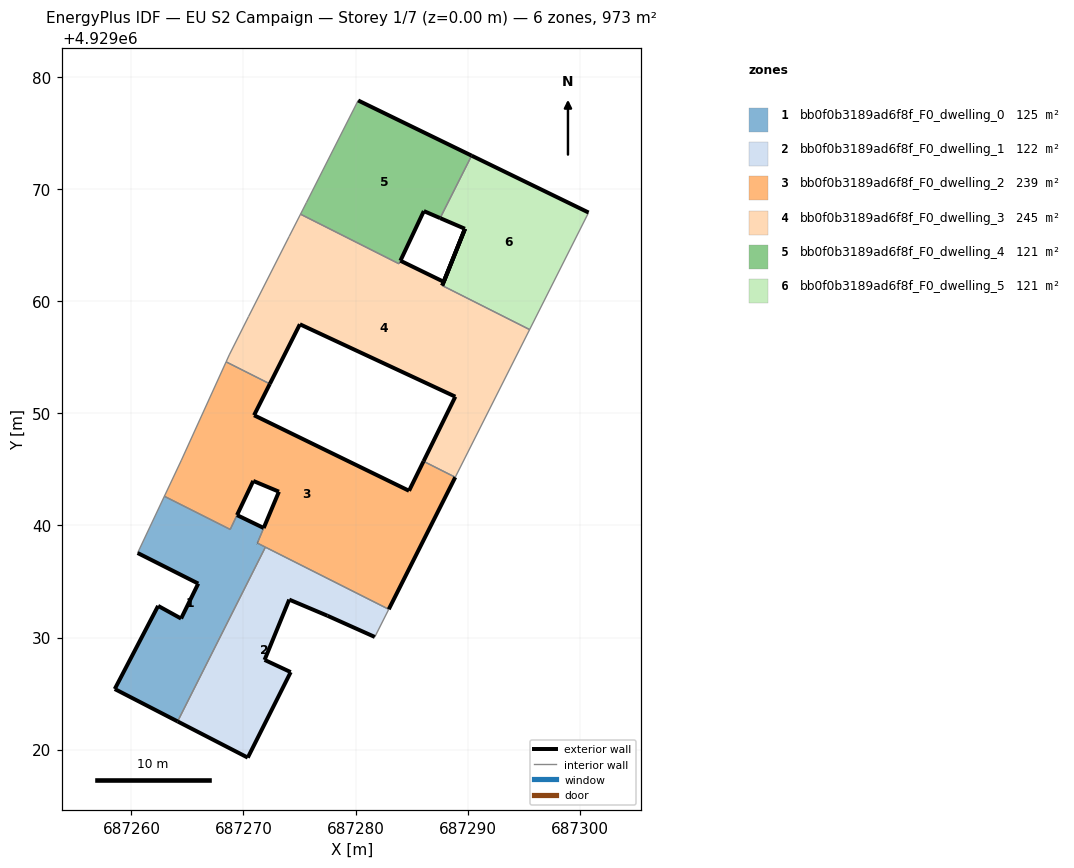
=== STOREY PLAN SPEC (per zone: floor XY polygon, exterior-wall plan segments, windows/doors) ===
zone 1: bb0f0b3189ad6f8f_F0_dwelling_0  (125.4 m²)
  floor: (687264.12, 4929022.51) (687271.96, 4929038.06) (687271.24, 4929038.42) (687271.80, 4929039.77) (687269.42, 4929040.92) (687268.81, 4929039.65) (687262.94, 4929042.60) (687260.55, 4929037.54) (687265.96, 4929034.81) (687264.43, 4929031.69) (687262.38, 4929032.82) (687258.51, 4929025.40)
  exterior wall: (687265.96, 4929034.81) – (687260.55, 4929037.54)  [6.1 m]
  exterior wall: (687269.42, 4929040.92) – (687271.80, 4929039.77)  [2.6 m]
  exterior wall: (687264.12, 4929022.51) – (687258.51, 4929025.40)  [6.3 m]
  exterior wall: (687258.51, 4929025.40) – (687262.38, 4929032.82)  [8.4 m]
  exterior wall: (687262.38, 4929032.82) – (687264.43, 4929031.69)  [2.3 m]
  exterior wall: (687264.43, 4929031.69) – (687265.96, 4929034.81)  [3.5 m]
  exterior wall: (687271.24, 4929038.42) – (687271.24, 4929038.42)  [0.0 m]
  interior walls: 7
zone 2: bb0f0b3189ad6f8f_F0_dwelling_1  (121.6 m²)
  floor: (687281.72, 4929030.05) (687282.96, 4929032.52) (687271.96, 4929038.06) (687264.12, 4929022.51) (687270.38, 4929019.28) (687274.21, 4929026.91) (687271.88, 4929028.00) (687274.08, 4929033.38) (687277.49, 4929031.94)
  exterior wall: (687270.38, 4929019.28) – (687264.12, 4929022.51)  [7.0 m]
  exterior wall: (687281.72, 4929030.05) – (687277.49, 4929031.94)  [4.6 m]
  exterior wall: (687277.49, 4929031.94) – (687274.08, 4929033.38)  [3.7 m]
  exterior wall: (687274.08, 4929033.38) – (687271.88, 4929028.00)  [5.8 m]
  exterior wall: (687271.88, 4929028.00) – (687274.21, 4929026.91)  [2.6 m]
  exterior wall: (687274.21, 4929026.91) – (687270.38, 4929019.28)  [8.5 m]
  interior walls: 3
zone 3: bb0f0b3189ad6f8f_F0_dwelling_2  (239.3 m²)
  floor: (687282.96, 4929032.52) (687288.90, 4929044.30) (687286.07, 4929045.72) (687284.77, 4929043.09) (687270.94, 4929049.83) (687272.35, 4929052.63) (687268.45, 4929054.60) (687264.46, 4929045.83) (687262.94, 4929042.60) (687268.82, 4929039.64) (687270.87, 4929043.97) (687273.16, 4929043.01) (687271.24, 4929038.42)
  exterior wall: (687271.81, 4929039.78) – (687271.80, 4929039.77)  [0.0 m]
  exterior wall: (687271.81, 4929039.78) – (687273.16, 4929043.01)  [3.5 m]
  exterior wall: (687273.16, 4929043.01) – (687270.87, 4929043.97)  [2.5 m]
  exterior wall: (687270.87, 4929043.97) – (687269.43, 4929040.93)  [3.4 m]
  exterior wall: (687269.42, 4929040.92) – (687269.43, 4929040.93)  [0.0 m]
  exterior wall: (687272.35, 4929052.63) – (687270.94, 4929049.83)  [3.1 m]
  exterior wall: (687270.94, 4929049.83) – (687284.77, 4929043.09)  [15.4 m]
  exterior wall: (687284.77, 4929043.09) – (687286.07, 4929045.72)  [2.9 m]
  exterior wall: (687288.90, 4929044.30) – (687282.96, 4929032.52)  [13.2 m]
  exterior wall: (687271.24, 4929038.42) – (687271.24, 4929038.42)  [0.0 m]
  interior walls: 10
zone 4: bb0f0b3189ad6f8f_F0_dwelling_3  (244.6 m²)
  floor: (687287.73, 4929061.41) (687289.77, 4929066.47) (687288.48, 4929063.27)
  floor: (687288.90, 4929044.30) (687295.53, 4929057.48) (687287.73, 4929061.41) (687288.48, 4929063.27) (687287.86, 4929061.74) (687284.00, 4929063.62) (687283.88, 4929063.35) (687275.09, 4929067.77) (687274.07, 4929065.78) (687270.45, 4929058.64) (687268.73, 4929055.22) (687268.45, 4929054.60) (687272.35, 4929052.63) (687275.03, 4929057.95) (687288.90, 4929051.49) (687286.07, 4929045.72)
  exterior wall: (687287.86, 4929061.74) – (687289.77, 4929066.47)  [5.1 m]
  exterior wall: (687289.77, 4929066.47) – (687287.74, 4929061.41)  [5.5 m]
  exterior wall: (687286.07, 4929045.72) – (687288.90, 4929051.49)  [6.4 m]
  exterior wall: (687288.90, 4929051.49) – (687275.03, 4929057.95)  [15.3 m]
  exterior wall: (687275.03, 4929057.95) – (687272.35, 4929052.63)  [6.0 m]
  exterior wall: (687284.01, 4929063.62) – (687287.86, 4929061.74)  [4.3 m]
  interior walls: 11
zone 5: bb0f0b3189ad6f8f_F0_dwelling_4  (121.1 m²)
  floor: (687287.55, 4929067.42) (687290.36, 4929073.00) (687280.23, 4929077.92) (687275.62, 4929068.82) (687275.09, 4929067.77) (687283.88, 4929063.35) (687284.01, 4929063.63) (687286.09, 4929068.05)
  exterior wall: (687280.23, 4929077.92) – (687290.36, 4929073.00)  [11.3 m]
  exterior wall: (687287.55, 4929067.42) – (687286.09, 4929068.05)  [1.6 m]
  exterior wall: (687286.09, 4929068.05) – (687284.01, 4929063.63)  [4.9 m]
  exterior wall: (687284.00, 4929063.62) – (687284.01, 4929063.63)  [0.0 m]
  interior walls: 6
zone 6: bb0f0b3189ad6f8f_F0_dwelling_5  (120.6 m²)
  floor: (687295.53, 4929057.48) (687300.79, 4929067.92) (687290.36, 4929073.00) (687287.55, 4929067.42) (687289.76, 4929066.47) (687288.48, 4929063.27) (687289.77, 4929066.47) (687287.74, 4929061.41)
  floor: (687287.73, 4929061.41) (687289.77, 4929066.47) (687288.48, 4929063.27)
  exterior wall: (687289.76, 4929066.47) – (687287.55, 4929067.42)  [2.4 m]
  exterior wall: (687290.36, 4929073.00) – (687300.79, 4929067.92)  [11.6 m]
  exterior wall: (687287.73, 4929061.41) – (687289.76, 4929066.47)  [5.5 m]
  interior walls: 3

=== DERIVED (storey summary) ===
Building: EU S2 Campaign
Storey: 1 of 7  (floor level z = 0.00 m)
Storey gross floor area: 972.7 m²
Zones on this storey: 6
  - bb0f0b3189ad6f8f_F0_dwelling_0: floor 125.4 m²; exterior wall 29.2 m (87.6 m²); WWR 0.0%
  - bb0f0b3189ad6f8f_F0_dwelling_1: floor 121.6 m²; exterior wall 32.3 m (96.9 m²); WWR 0.0%
  - bb0f0b3189ad6f8f_F0_dwelling_2: floor 239.3 m²; exterior wall 44.0 m (132.0 m²); WWR 0.0%
  - bb0f0b3189ad6f8f_F0_dwelling_3: floor 244.6 m²; exterior wall 42.5 m (127.6 m²); WWR 0.0%
  - bb0f0b3189ad6f8f_F0_dwelling_4: floor 121.1 m²; exterior wall 17.7 m (53.2 m²); WWR 0.0%
  - bb0f0b3189ad6f8f_F0_dwelling_5: floor 120.6 m²; exterior wall 19.5 m (58.4 m²); WWR 0.0%
Zone adjacency (shared interzone walls):
  - bb0f0b3189ad6f8f_F0_dwelling_0 ↔ bb0f0b3189ad6f8f_F0_dwelling_1
  - bb0f0b3189ad6f8f_F0_dwelling_0 ↔ bb0f0b3189ad6f8f_F0_dwelling_2
  - bb0f0b3189ad6f8f_F0_dwelling_1 ↔ bb0f0b3189ad6f8f_F0_dwelling_2
  - bb0f0b3189ad6f8f_F0_dwelling_2 ↔ bb0f0b3189ad6f8f_F0_dwelling_3
  - bb0f0b3189ad6f8f_F0_dwelling_3 ↔ bb0f0b3189ad6f8f_F0_dwelling_4
  - bb0f0b3189ad6f8f_F0_dwelling_3 ↔ bb0f0b3189ad6f8f_F0_dwelling_5
  - bb0f0b3189ad6f8f_F0_dwelling_4 ↔ bb0f0b3189ad6f8f_F0_dwelling_5